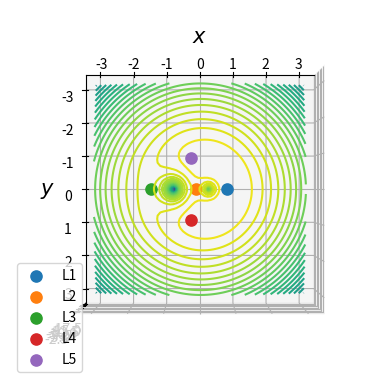

Source code (Python): (Note: this script raises an exception after producing the figure.)
# %%
import scipy as sci
import numpy as np
from matplotlib import pyplot as plt
from scipy import optimize
# %%

# function to find the closest point in an array to match up two arrays
def find_nearest(array, value):
    array = np.asarray(array)
    idx = (np.abs(array - value)).argmin()
    return array[idx]

# calculates the effective potential to be plotted on the graph
def gravitational_potential(mass, positions, xx, yy):

    """Initialises the mass and positions"""
    m1 = mass[0]
    m2 = mass[1]

    m1 = mass[0]/(mass[0]+mass[1])
    m2 = mass[1]/(mass[0]+mass[1])

    r_m1 = positions[0]
    r_m2 = positions[1]

    G = 1

    total_PE = G*(m1/np.sqrt((xx - r_m1[0])**2 + (yy - r_m1[1])**2)
                  + m2/np.sqrt((xx - r_m2[0])**2 + (yy - r_m2[1])**2))

    rotational_PE = 1/2*(xx**2 + yy**2)

    effective_PE = total_PE + rotational_PE

    return effective_PE

top = 1
limit = 3

x = np.linspace(-limit, limit, 70)
y = np.linspace(-limit, limit, 70)

xx, yy = np.meshgrid(x, y)

mass = np.array([1.989e30, 1.989e30/(3)])
m = mass[1]/(mass[0]+mass[1])
positions = np.array([[-1+m, 0], [m, 0]])
positions_x = np.array([positions[0][0], positions[1][0]])
distance_between = abs(positions[0]-positions[1])

# The follwing functions calculate the first three Lagrange points

def L1_function(r,m):
    m=m
    r0 = 3*m**2 - 3*m + 1
    r1 = 1*m**4 - 2*m**3 + 1*m**2 - 4*m + 2
    r2 = -4*m**3 + 6*m**2 - 2*m + 1
    r3 = 6*m**2 - 6*m + 1
    r4 = -4*m + 2
    r5 = 1

    return r5*r**5 + r4*r**4 + r3*r**3 + r2*r**2 + r1*r + r0

def L2_function(r,m):
    m=m
    r0 = -2*m**3 + 3*m**2 - 3*m + 1
    r1 = 1*m**4 - 2*m**3 + 5*m**2 - 4*m + 2
    r2 = -4*m**3 + 6*m**2 - 4*m + 1
    r3 = 6*m**2 - 6*m + 1
    r4 = -4*m + 2
    r5 = 1

    return r5*r**5 + r4*r**4 + r3*r**3 + r2*r**2 + r1*r + r0

def L3_function(r,m):
    r0 = -3*m**2 + 3*m - 1
    r1 = 1*m**4 - 2*m**3 + 1*m**2 + 4*m - 2
    r2 = -4*m**3 + 6*m**2 - 2*m - 1
    r3 = 6*m**2 - 6*m + 1
    r4 = -4*m + 2
    r5 = 1

    return r5*r**5 + r4*r**4 + r3*r**3 + r2*r**2 + r1*r + r0

# Uses the mesh grid of xx & yy to create a contour graph for the PE
z = gravitational_potential(mass, positions, xx, yy)

# prints the positions of the Lagrange points
print("L1:",sci.optimize.bisect(L1_function, -limit, limit, args=m))
print("L2:",sci.optimize.bisect(L2_function, -limit, limit, args=m))
print("L3:",sci.optimize.bisect(L3_function, -2, 2, args=m))

"""Calculating and plotting the Lagrange Points"""
L1 = sci.optimize.bisect(L1_function, -limit, limit, args=m)
L2 = sci.optimize.bisect(L2_function, -limit, limit, args=m)
L3 = sci.optimize.bisect(L3_function, -limit, limit, args=m)
L4 = np.average(positions_x)
L5 = np.average(positions_x)

L1_x = find_nearest(x, L1)
L2_x = find_nearest(x, L2)
L3_x = find_nearest(x, L3)
L4_x = find_nearest(x, L4)
L5_x = find_nearest(x, L5)

L4_y =  (np.sqrt(3)*distance_between[0])/2
L5_y = -(np.sqrt(3)*distance_between[0])/2

L1_z = z[np.where(x == L1_x), np.where(x == L1_x)]
L2_z = z[np.where(x == L2_x), np.where(x == L2_x)]
L3_z = z[np.where(x == L3_x), np.where(x == L3_x)]
L4_z = z[np.where(y == L4_x), np.where(x == L4_x)]
L5_z = z[np.where(y == L5_x), np.where(x == L5_x)]

# Plots the results on a 3D contour graph

fig = plt.figure()
ax = plt.axes(projection='3d')
ax.contour3D(x, y, -z, 50)
ax.invert_xaxis()
ax.set_xlabel(r'$x$', fontsize=15)
ax.set_ylabel(r'$y$', fontsize=15)

ax.scatter3D(2*L4-L1, 0, -L1_z, label="L1", s=65)
ax.scatter3D(-L4+L2, 0, -L2_z, label="L2", s=65)
ax.scatter3D(L4-L3, 0, -L3_z, label="L3", s=65)
ax.scatter3D(L4, L4_y, -L4_z, label="L4", s=65)
ax.scatter3D(L5, L5_y, -L5_z, label="L5", s=65)
ax.legend(loc="lower left")

if top == 1:
    ax.view_init(elev=90., azim=90)
    ax.w_zaxis.line.set_lw(0.)
    ax.set_zticks([])
    ax.dist = 7
else:
    ax.set_zlabel(r'$z$', fontsize=15)
ax.set_title('Plot of the Effective Potential for $\mu$ = %.2f' %
             (m,), fontsize=16)
plt.savefig("Lagrange points for \mu = %.2f.svg" %(m,), dpi=600)
plt.show()

# %%
